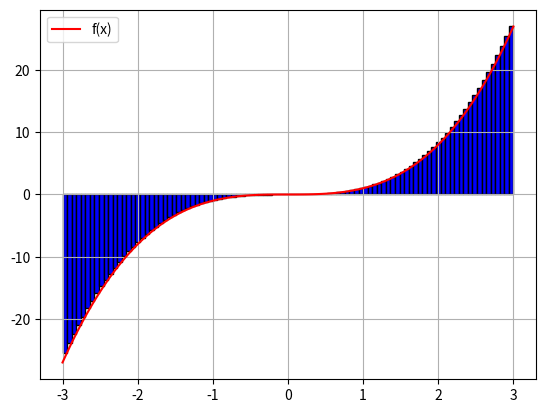

Python code for this plot:
import numpy as np
import matplotlib.pyplot as plt

#Número de particiones
n_part = 100 
#Valor izquierdo para el intervalo cerrado
a = -3.0
#Valor derecho para el intervalo cerrado
b = 3.0
#Se crea el vecto del intervalo
x = np.linspace(a , b , n_part)
#f(x)
f = x ** 3.0
#Integral analítica
int_f = (b ** 4.0 / 4.0 - a ** 4.0 / 4)
#Suma comienza en cero
suma = 0.0

for i in range(0 , n_part - 1):

    #Cálculo de la base
    delta_x = x[i + 1] - x[i]
    #Cálculo de la altura
    f_x = x[i + 1] ** 3.0
    suma = suma + f_x * delta_x
    #Coordenadas en x y y de los rectángulos
    xc = [x[i] , x[i] , x[i + 1] , x[ i + 1]]
    yc = [0 , f_x , f_x , 0]

    plt.fill(xc , yc , 'b' , edgecolor = 'k' , alpha = 1.0)

plt.plot(x , f , 'r-' , label = "f(x)")
plt.legend()
plt.grid()
plt.show()
print("El área bajo la curva de la función es: " , round(abs(suma) , 7))
print("Integral exacta: " , int_f , "Integral numérica: " , suma)